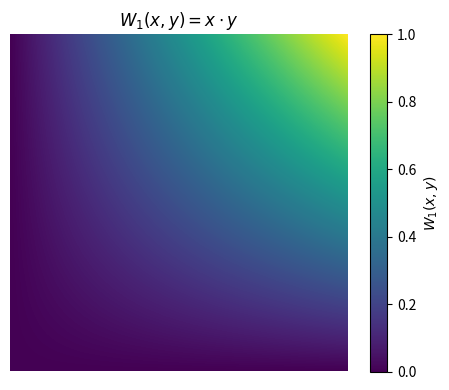
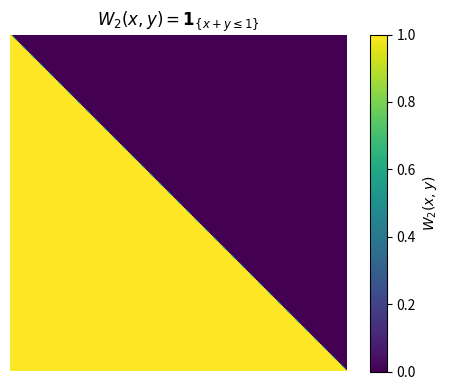

Reproduce these figures in Python, in order.
import numpy as np
import matplotlib.pyplot as plt

n = 300
x = np.linspace(0, 1, n)
y = np.linspace(0, 1, n)
X, Y = np.meshgrid(x, y)

W1 = X * Y
W2 = (X + Y <= 1).astype(float)

plt.figure(figsize=(5, 4))
im1 = plt.imshow(
    W1, origin='lower', extent=[0, 1, 0, 1],
    cmap='viridis', vmin=0, vmax=1
)
plt.title(r'$W_1(x,y)=x\cdot y$')
plt.colorbar(im1, label=r'$W_1(x,y)$')
plt.axis('off')
plt.tight_layout()
plt.show()

plt.figure(figsize=(5, 4))
im2 = plt.imshow(
    W2, origin='lower', extent=[0, 1, 0, 1],
    cmap='viridis', vmin=0, vmax=1
)
plt.title(r'$W_2(x,y)=\mathbf{1}_{\{x+y\leq1\}}$')
plt.colorbar(im2, label=r'$W_2(x,y)$')
plt.axis('off')
plt.tight_layout()
plt.show()
